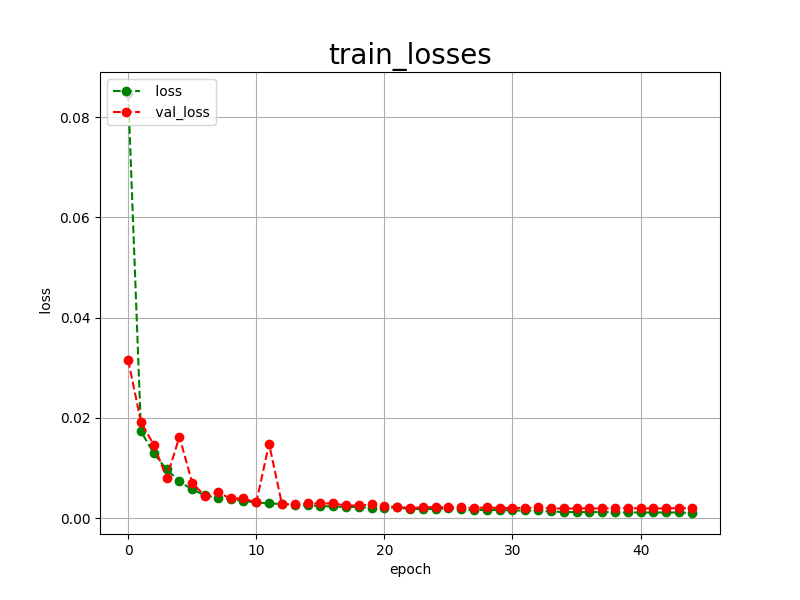

The file beside this chart, header and first rows:
epoch, loss, val_loss
0, 0.0848, 0.0315
1, 0.0173, 0.0191
2, 0.0129, 0.0146
3, 0.0097, 0.0080
4, 0.0073, 0.0162
5, 0.0057, 0.0070
6, 0.0045, 0.0044
7, 0.0040, 0.0051
8, 0.0038, 0.0039
9, 0.0034, 0.0039
10, 0.0031, 0.0031
11, 0.0029, 0.0148
12, 0.0028, 0.0028
13, 0.0026, 0.0027
14, 0.0025, 0.0029
15, 0.0024, 0.0029
16, 0.0023, 0.0029
17, 0.0022, 0.0025
18, 0.0022, 0.0025
19, 0.0020, 0.0027
20, 0.0020, 0.0024
21, 0.0021, 0.0022
22, 0.0018, 0.0020
23, 0.0018, 0.0021
24, 0.0018, 0.0022
25, 0.0019, 0.0021
26, 0.0017, 0.0021
27, 0.0016, 0.0020
28, 0.0016, 0.0021
29, 0.0016, 0.0020
30, 0.0015, 0.0020
31, 0.0015, 0.0020
32, 0.0015, 0.0021
33, 0.0013, 0.0019
34, 0.0012, 0.0019
35, 0.0012, 0.0019
36, 0.0012, 0.0019
37, 0.0012, 0.0019
38, 0.0012, 0.0019
39, 0.0011, 0.0020
40, 0.0011, 0.0019
41, 0.0011, 0.0019
42, 0.0011, 0.0019
43, 0.0011, 0.0020
44, 0.0010, 0.0019
